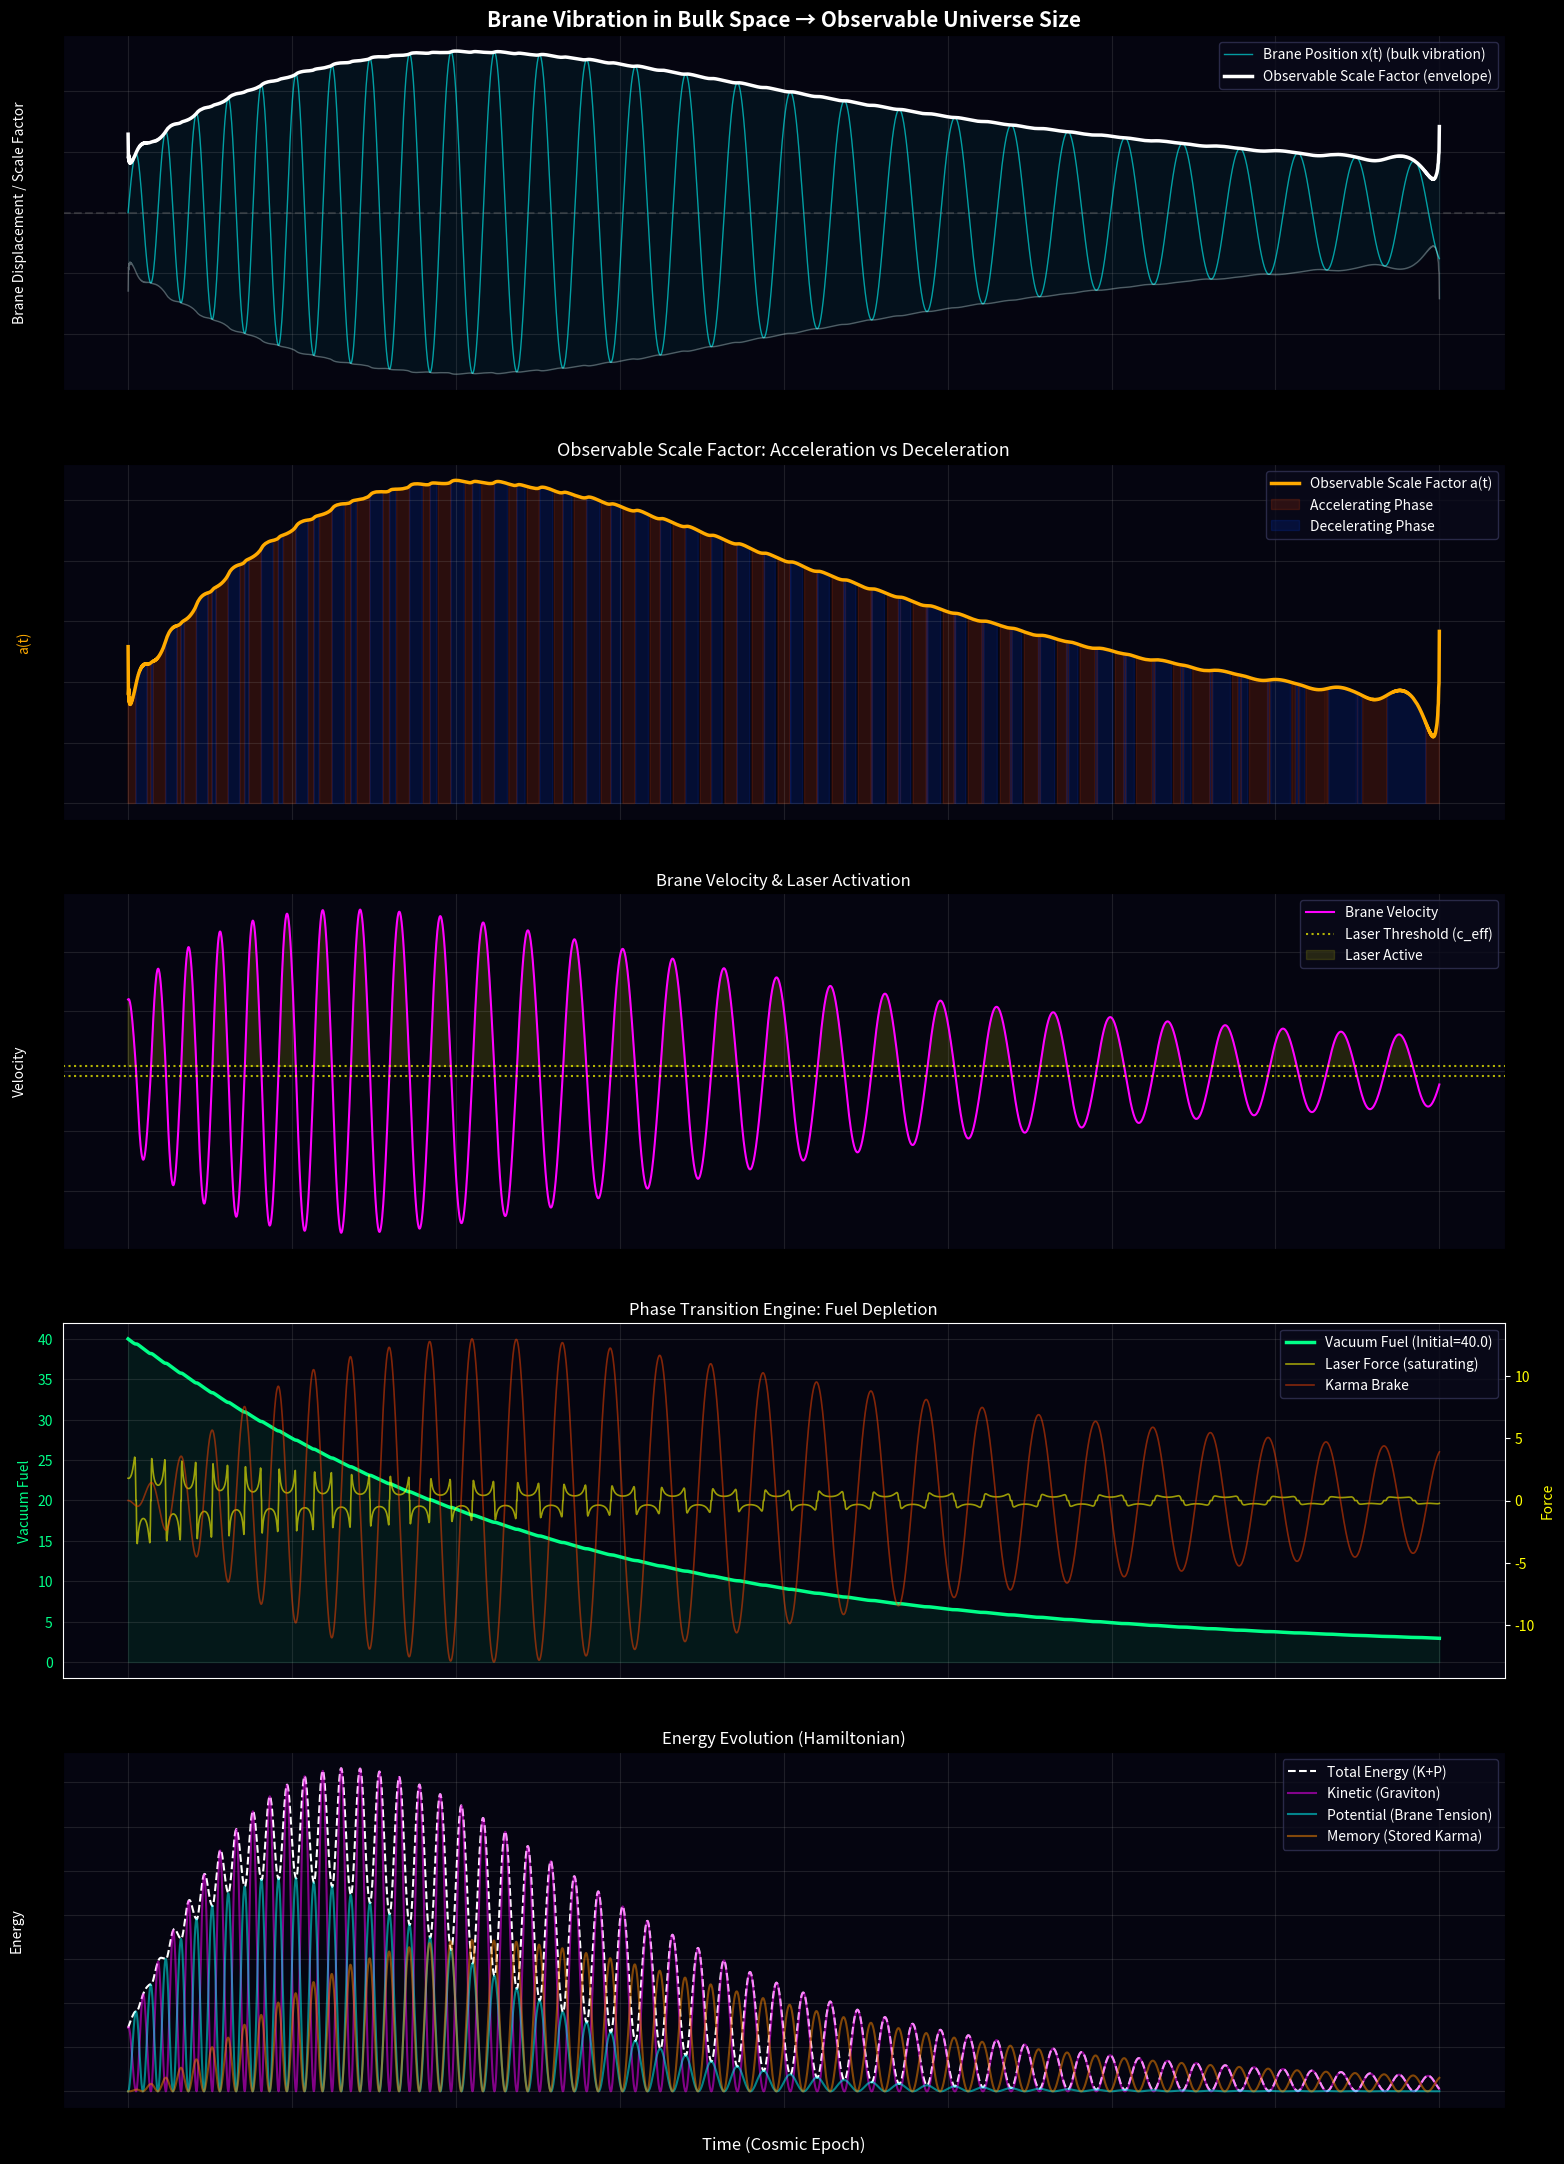

This chart was generated by the following Python code:
import numpy as np
import matplotlib.pyplot as plt
from scipy.integrate import odeint
from scipy.signal import hilbert

# =============================================================================
# Universe Phonon Laser Simulation v4 (Brane Interpretation)
# - Memory (Karma): Maxwell Viscoelastic integral via auxiliary ODE
# - Laser: Gain Saturation + Vacuum Fuel Depletion
# - Brane Cosmology: x = brane position, envelope = observable scale factor
# =============================================================================

# --- Simulation Parameters ---
MASS = 1.0

# 空間硬度 (Phase Transition)
K_INITIAL = 2.0     # 初期の膜の張力
K_DECAY = 0.03      # 張力の緩和速度

# 粘性 (Karma Accumulation)
GAMMA_MAX = 0.5
GAMMA_RATE = 0.08

# Memory Kernel (Maxwell Viscoelastic)
TAU_RELAX = 15.0

# Laser Parameters (with Gain Saturation + Fuel)
G_0 = 4.0
V_THRESHOLD = 0.8
V_SAT_SQ = 6.0

# Vacuum Fuel (相転移エンジン)
FUEL_INITIAL = 40.0     # 初期の真空ポテンシャル (やや少なめで枯渇を見る)
FUEL_DRAIN_RATE = 0.03  # 燃料消費効率 (やや速め)

# --- Time Settings ---
T_MAX = 200         # 長めに: 燃料枯渇まで見届ける
DT = 0.05
steps = int(T_MAX / DT)
t = np.linspace(0, T_MAX, steps)

# --- Dynamics Functions ---

def stiffness(t_val):
    """膜の張力 k(t)。膨張とともに緩む。"""
    return K_INITIAL * np.exp(-K_DECAY * t_val)

def viscosity(t_val):
    """空間の粘性 gamma(t)。カルマの蓄積。"""
    return GAMMA_MAX * (1 - np.exp(-GAMMA_RATE * t_val))

def laser_force_and_drain(v, fuel):
    """
    フォノンレーザー (Gain Saturation + Fuel Depletion)
    ゲインは残燃料に比例して減衰する。
    """
    if fuel <= 0:
        return 0.0, 0.0
    if abs(v) > V_THRESHOLD:
        excess = abs(v) - V_THRESHOLD
        fuel_ratio = max(fuel, 0.0) / FUEL_INITIAL
        gain = G_0 * fuel_ratio * excess / (1.0 + v**2 / V_SAT_SQ)
        force = np.sign(v) * gain
        drain = FUEL_DRAIN_RATE * abs(force * v)
        return force, drain
    return 0.0, 0.0

def universe_dynamics(state, t_val):
    """
    4-variable ODE: [x, v, memory_integral, fuel]
    x: 膜（Brane）のバルク空間における変位
    """
    x, v, mem, fuel = state

    f_restore = -stiffness(t_val) * x
    f_memory  = -viscosity(t_val) * mem
    f_laser, drain = laser_force_and_drain(v, fuel)

    a = (f_restore + f_memory + f_laser) / MASS
    dmem_dt = v - mem / TAU_RELAX
    dfuel_dt = -drain

    return [v, a, dmem_dt, dfuel_dt]

# --- Main Execution ---

if __name__ == "__main__":
    print("🚀 Initializing Universe Simulation v4 (Brane Interpretation)...")
    print(f"   Brane vibration in bulk space")
    print(f"   Observable Scale Factor = Envelope of |x|")
    print(f"   Vacuum Fuel: {FUEL_INITIAL}")

    # ビッグバン初期条件
    initial_state = [0.01, 12.0, 0.0, FUEL_INITIAL]

    solution = odeint(universe_dynamics, initial_state, t)
    x    = solution[:, 0]
    v    = solution[:, 1]
    mem  = solution[:, 2]
    fuel = np.maximum(solution[:, 3], 0.0)

    # =========================================================================
    # 包絡線 (Envelope) = 観測可能なスケール因子
    # Hilbert変換で解析信号を得て、その振幅がenvelope
    # =========================================================================
    analytic_signal = hilbert(x)
    envelope = np.abs(analytic_signal)

    # エネルギー計算
    kinetic_energy   = 0.5 * MASS * v**2
    stiff_arr = np.array([stiffness(ti) for ti in t])
    visc_arr  = np.array([viscosity(ti) for ti in t])
    potential_energy = 0.5 * stiff_arr * x**2
    memory_energy    = 0.5 * visc_arr * mem**2
    total_energy     = kinetic_energy + potential_energy

    # レーザー力
    laser_f = np.array([laser_force_and_drain(vi, fi)[0] for vi, fi in zip(v, fuel)])

    # =========================================================================
    # Plotting (5 panels)
    # =========================================================================
    fig, axes = plt.subplots(5, 1, figsize=(16, 22))
    plt.style.use('dark_background')
    fig.patch.set_facecolor('#050510')

    # --- Panel 1: Brane Vibration + Observable Scale Factor ---
    ax1 = axes[0]
    ax1.set_facecolor('#050510')
    ax1.plot(t, x, color='#00ffff', linewidth=1, alpha=0.6,
             label='Brane Position x(t) (bulk vibration)')
    ax1.plot(t, envelope, color='#ffffff', linewidth=2.5,
             label='Observable Scale Factor (envelope)')
    ax1.plot(t, -envelope, color='#ffffff', linewidth=1, alpha=0.3)
    ax1.fill_between(t, -envelope, envelope, color='#00ffff', alpha=0.05)
    ax1.axhline(0, color='gray', linestyle='--', alpha=0.3)
    ax1.set_title("Brane Vibration in Bulk Space → Observable Universe Size",
                  fontsize=15, color='white', fontweight='bold')
    ax1.set_ylabel("Brane Displacement / Scale Factor", color='white')
    ax1.legend(facecolor='#0a0a1a', edgecolor='#333355', fontsize=10)
    ax1.grid(True, alpha=0.15)

    # --- Panel 2: Observable Scale Factor (zoom) ---
    ax2 = axes[1]
    ax2.set_facecolor('#050510')
    ax2.plot(t, envelope, color='#ffaa00', linewidth=2.5,
             label='Observable Scale Factor a(t)')
    # 加速/減速の判定 (envelope の微分)
    da_dt = np.gradient(envelope, t)
    d2a_dt2 = np.gradient(da_dt, t)
    # 加速期をハイライト
    ax2.fill_between(t, 0, envelope, where=(d2a_dt2 > 0.01),
                     color='#ff4400', alpha=0.15, label='Accelerating Phase')
    ax2.fill_between(t, 0, envelope, where=(d2a_dt2 < -0.01),
                     color='#0044ff', alpha=0.15, label='Decelerating Phase')
    ax2.set_title("Observable Scale Factor: Acceleration vs Deceleration",
                  fontsize=13, color='white')
    ax2.set_ylabel("a(t)", color='#ffaa00')
    ax2.legend(facecolor='#0a0a1a', edgecolor='#333355', fontsize=10)
    ax2.grid(True, alpha=0.15)

    # --- Panel 3: Velocity + Laser ---
    ax3 = axes[2]
    ax3.set_facecolor('#050510')
    ax3.plot(t, v, color='#ff00ff', linewidth=1.5, label='Brane Velocity')
    ax3.axhline(V_THRESHOLD, color='yellow', linestyle=':', alpha=0.7,
                label='Laser Threshold (c_eff)')
    ax3.axhline(-V_THRESHOLD, color='yellow', linestyle=':', alpha=0.7)
    ax3.fill_between(t, v, V_THRESHOLD, where=(v > V_THRESHOLD),
                     color='yellow', alpha=0.12, label='Laser Active')
    ax3.set_title("Brane Velocity & Laser Activation", color='white')
    ax3.set_ylabel("Velocity", color='white')
    ax3.legend(facecolor='#0a0a1a', edgecolor='#333355', fontsize=10)
    ax3.grid(True, alpha=0.15)

    # --- Panel 4: Fuel + Forces ---
    ax4 = axes[3]
    ax4.set_facecolor('#050510')
    color_fuel = '#00ff88'
    ax4.plot(t, fuel, color=color_fuel, linewidth=2.5,
             label=f'Vacuum Fuel (Initial={FUEL_INITIAL})')
    ax4.fill_between(t, 0, fuel, color=color_fuel, alpha=0.08)
    ax4.set_ylabel("Vacuum Fuel", color=color_fuel)
    ax4.tick_params(axis='y', labelcolor=color_fuel)
    # 右軸: Force
    ax4b = ax4.twinx()
    ax4b.plot(t, laser_f, color='#ffff00', alpha=0.6, linewidth=1.2,
              label='Laser Force (saturating)')
    ax4b.plot(t, -visc_arr * mem, color='#ff4400', alpha=0.5, linewidth=1.2,
              label='Karma Brake')
    ax4b.set_ylabel("Force", color='#ffff00')
    ax4b.tick_params(axis='y', labelcolor='#ffff00')
    lines1, labels1 = ax4.get_legend_handles_labels()
    lines2, labels2 = ax4b.get_legend_handles_labels()
    ax4.legend(lines1 + lines2, labels1 + labels2,
               facecolor='#0a0a1a', edgecolor='#333355', loc='upper right', fontsize=10)
    ax4.set_title("Phase Transition Engine: Fuel Depletion", color='white')
    ax4.grid(True, alpha=0.15)

    # --- Panel 5: Energy ---
    ax5 = axes[4]
    ax5.set_facecolor('#050510')
    ax5.plot(t, total_energy, color='white', linestyle='--', linewidth=1.5,
             label='Total Energy (K+P)')
    ax5.plot(t, kinetic_energy, color='#ff00ff', alpha=0.5,
             label='Kinetic (Graviton)')
    ax5.plot(t, potential_energy, color='#00ffff', alpha=0.5,
             label='Potential (Brane Tension)')
    ax5.plot(t, memory_energy, color='#ff8800', alpha=0.5,
             label='Memory (Stored Karma)')
    ax5.set_title("Energy Evolution (Hamiltonian)", color='white')
    ax5.set_xlabel("Time (Cosmic Epoch)", color='white', fontsize=12)
    ax5.set_ylabel("Energy", color='white')
    ax5.legend(facecolor='#0a0a1a', edgecolor='#333355', fontsize=10)
    ax5.grid(True, alpha=0.15)

    plt.tight_layout(pad=2.0)

    output_filename = "universe_sim_result.png"
    plt.savefig(output_filename, dpi=150, facecolor='#050510')
    print(f"✅ Simulation Complete. Image saved to: {output_filename}")
    print(f"   Brane displacement range: [{x.min():.3f}, {x.max():.3f}]")
    print(f"   Observable Scale (envelope) range: [{envelope.min():.3f}, {envelope.max():.3f}]")
    print(f"   Peak Karma: {np.abs(mem).max():.3f}")
    print(f"   Fuel remaining: {fuel[-1]:.3f} / {FUEL_INITIAL}")
    print(f"   Final Velocity: {v[-1]:.3f}")
